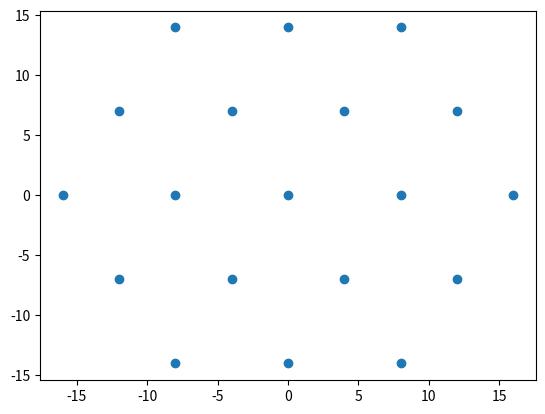

The matplotlib source for this figure:
import numpy as np
import matplotlib.pyplot as plt

def hexagon_grid(radius: int) -> np.ndarray:
    result = np.array([[0., 0.]])

    directions = np.array([[-0.5, np.sqrt(3.) / 2.], [-1., 0.], [-0.5, -np.sqrt(3.) / 2.], [0.5, -np.sqrt(3.) / 2.], [1., 0.], [0.5, np.sqrt(3.) / 2.]])

    for r in range(radius):
        point = np.array([r + 1., 0.])
        result = np.vstack((result, point))
        for i, d in enumerate(directions):
            for _ in range(r + 1 if i < 5 else r):
                point += d
                result = np.vstack((result, point))

    return result

if __name__ == '__main__':
    points = np.rint(8*hexagon_grid(2))
    plt.scatter(*zip(*points))
    plt.show()